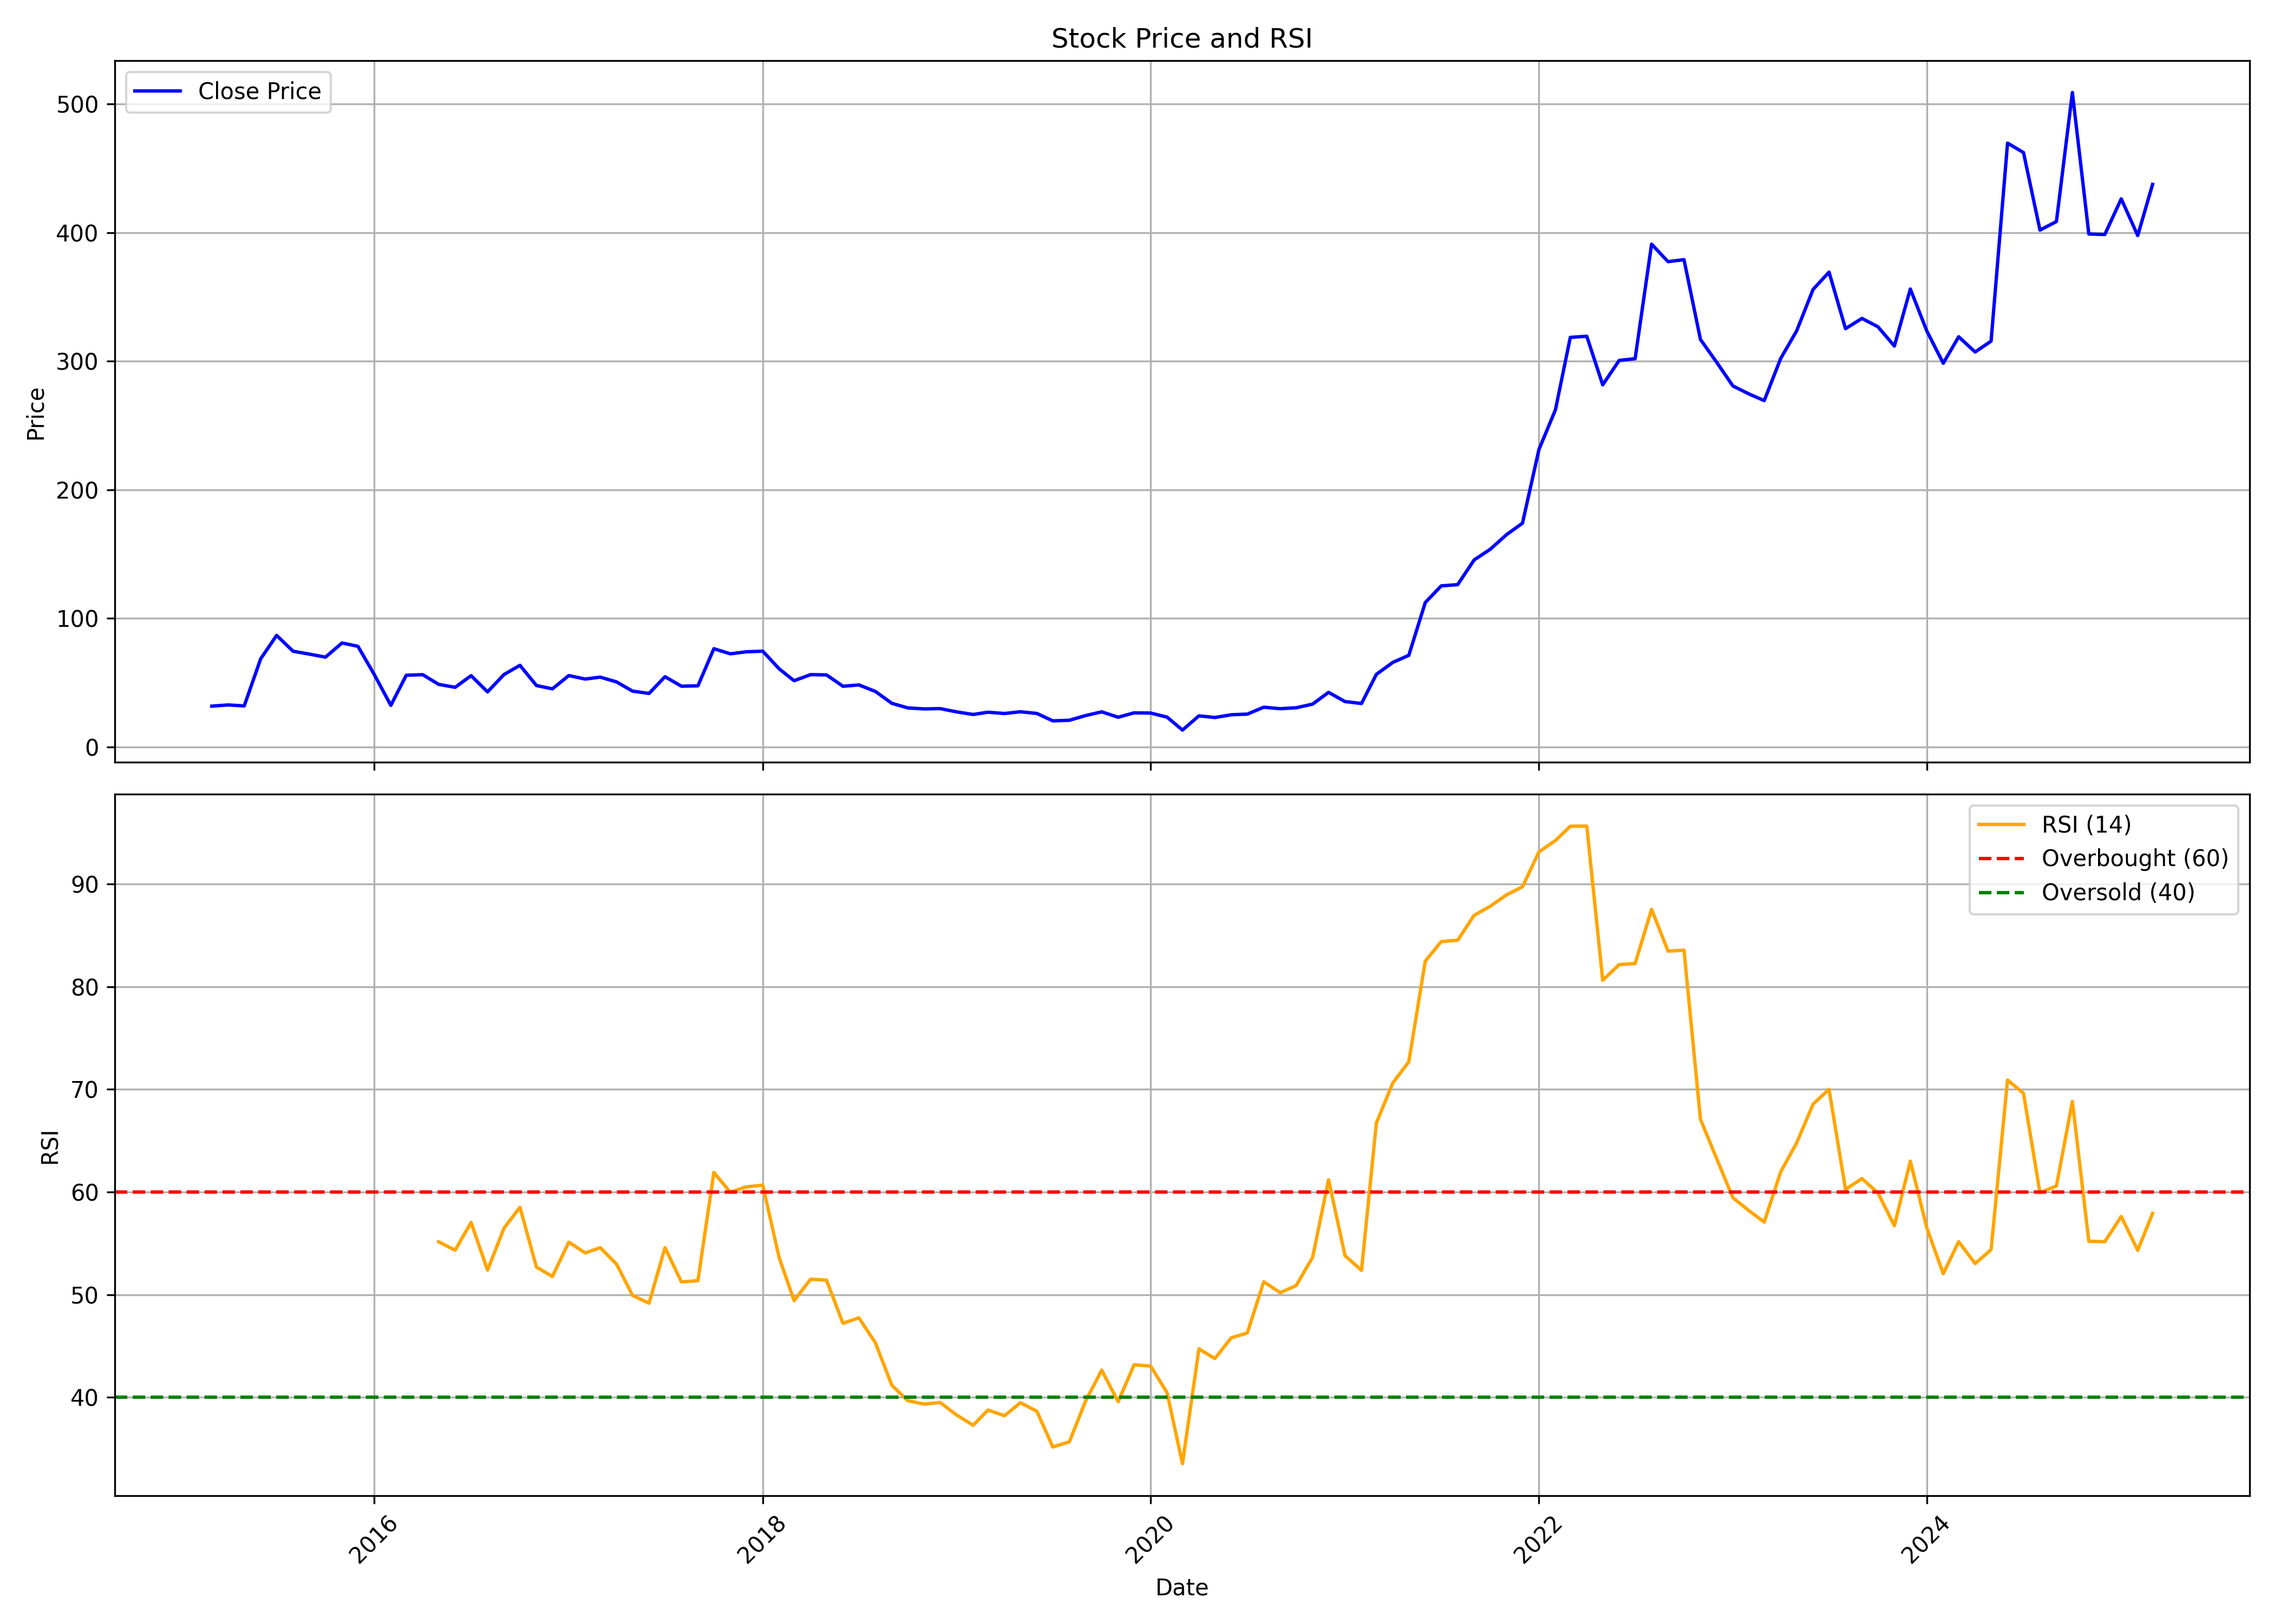

Source data for this figure (header and first rows):
, date, symbol, open, high, low, close, volume, rsi
0, 2015-03-01, VISHNU, 32.62, 35.04, 26.43, 31.68, 236100, 
1, 2015-04-01, VISHNU, 30.01, 33.55, 28.37, 32.61, 631230, 
2, 2015-05-01, VISHNU, 32.61, 37.27, 29.82, 31.86, 423125, 
3, 2015-06-01, VISHNU, 30.19, 68.49, 28.38, 68.49, 11033810, 
4, 2015-07-01, VISHNU, 72.31, 92.58, 63.77, 86.69, 8874465, 
5, 2015-08-01, VISHNU, 87.43, 101.2, 66.99, 74.39, 3013230, 
6, 2015-09-01, VISHNU, 73.09, 76.65, 64.66, 72.12, 929490, 
7, 2015-10-01, VISHNU, 72.34, 79.27, 68.59, 69.78, 838970, 
8, 2015-11-01, VISHNU, 69.72, 88.46, 58.28, 80.8, 1851015, 
9, 2015-12-01, VISHNU, 82.44, 84.33, 72.77, 78.23, 2227135, 
10, 2016-01-01, VISHNU, 78.45, 80.59, 54.35, 56.16, 1560015, 
11, 2016-02-01, VISHNU, 57.15, 57.53, 29.62, 32.28, 1673660, 
12, 2016-03-01, VISHNU, 33.55, 55.71, 32.23, 55.71, 1881150, 
13, 2016-04-01, VISHNU, 58.36, 59.72, 49.45, 56.16, 1370500, 
14, 2016-05-01, VISHNU, 55.07, 58.96, 45.2, 48.62, 974210, 55.15
15, 2016-06-01, VISHNU, 48.91, 51.66, 44.05, 46.31, 1253685, 54.33
16, 2016-07-01, VISHNU, 46.86, 56.85, 45.18, 55.38, 2029075, 57.04
17, 2016-08-01, VISHNU, 56.1, 56.85, 41.98, 42.77, 1398815, 52.39
18, 2016-09-01, VISHNU, 43.3, 62.31, 42.74, 56.27, 6696680, 56.48
19, 2016-10-01, VISHNU, 57.04, 65.51, 53.29, 63.43, 7080460, 58.51
20, 2016-11-01, VISHNU, 62.49, 65.32, 42.36, 47.73, 3065495, 52.69
21, 2016-12-01, VISHNU, 47.63, 51.52, 43.75, 45.11, 724585, 51.77
22, 2017-01-01, VISHNU, 45.42, 60.96, 44.24, 55.45, 3958820, 55.12
23, 2017-02-01, VISHNU, 55.17, 58.36, 49.89, 52.75, 718180, 54.06
24, 2017-03-01, VISHNU, 52.89, 55.67, 47.06, 54.25, 1340620, 54.58
25, 2017-04-01, VISHNU, 54.59, 57.38, 49.42, 50.5, 1562570, 52.97
26, 2017-05-01, VISHNU, 50.5, 51.2, 41.4, 43.34, 757950, 49.93
27, 2017-06-01, VISHNU, 43.15, 44.93, 40.47, 41.57, 776565, 49.17
28, 2017-07-01, VISHNU, 41.6, 62.31, 41.1, 54.57, 9785395, 54.58
29, 2017-08-01, VISHNU, 54.69, 56.17, 44.52, 47.19, 1942390, 51.25
30, 2017-09-01, VISHNU, 47.68, 58.06, 46.12, 47.47, 3646555, 51.37
31, 2017-10-01, VISHNU, 47.47, 78.43, 45.86, 76.35, 27623530, 61.9
32, 2017-11-01, VISHNU, 77, 82.06, 62.22, 72.39, 9312925, 59.98
33, 2017-12-01, VISHNU, 72.48, 75.49, 63.37, 73.95, 905360, 60.5
34, 2018-01-01, VISHNU, 71.58, 83.38, 70.59, 74.43, 1600265, 60.67
35, 2018-02-01, VISHNU, 75.28, 76.05, 59.98, 60.67, 1410520, 53.59
36, 2018-03-01, VISHNU, 60.81, 62.12, 48.31, 51.44, 1474400, 49.42
37, 2018-04-01, VISHNU, 53.09, 59.11, 50.83, 56.18, 1220895, 51.51
38, 2018-05-01, VISHNU, 56.18, 59.13, 46.34, 55.99, 1073330, 51.41
39, 2018-06-01, VISHNU, 55.99, 57.74, 44.8, 47.15, 1610475, 47.21
40, 2018-07-01, VISHNU, 47.06, 52.67, 44.52, 48.18, 572305, 47.75
41, 2018-08-01, VISHNU, 48.76, 54.95, 42.36, 43.12, 1529460, 45.31
42, 2018-09-01, VISHNU, 44.24, 46.87, 33.13, 33.88, 607490, 41.18
43, 2018-10-01, VISHNU, 34.41, 35.89, 24.49, 30.3, 848090, 39.68
44, 2018-11-01, VISHNU, 30.25, 33.47, 28.47, 29.53, 574770, 39.34
45, 2018-12-01, VISHNU, 30.6, 32.09, 25.92, 29.75, 529680, 39.5
46, 2019-01-01, VISHNU, 29.71, 30.27, 23.75, 27.22, 578815, 38.28
47, 2019-02-01, VISHNU, 27.48, 27.48, 23.83, 25.21, 371680, 37.29
48, 2019-03-01, VISHNU, 25.52, 30.5, 25.25, 26.96, 686695, 38.77
49, 2019-04-01, VISHNU, 27.71, 28.36, 25.02, 25.95, 492190, 38.21
50, 2019-05-01, VISHNU, 25.95, 31.01, 24.7, 27.31, 881535, 39.48
51, 2019-06-01, VISHNU, 27.75, 27.98, 24.68, 25.99, 276620, 38.65
52, 2019-07-01, VISHNU, 26.86, 27.42, 19.55, 20.23, 590145, 35.17
53, 2019-08-01, VISHNU, 21.21, 25.79, 18.57, 20.69, 311125, 35.67
54, 2019-09-01, VISHNU, 20.69, 28.02, 19.98, 24.39, 955020, 39.68
55, 2019-10-01, VISHNU, 25.25, 28.73, 22.76, 27.24, 578040, 42.65
56, 2019-11-01, VISHNU, 27.64, 31.2, 22.08, 23.06, 399925, 39.57
57, 2019-12-01, VISHNU, 22.98, 29.97, 20.34, 26.47, 1656165, 43.18
58, 2020-01-01, VISHNU, 25.14, 30.88, 24.48, 26.31, 3942565, 43.05
59, 2020-02-01, VISHNU, 26.49, 28.43, 21.21, 23.14, 2993375, 40.46
... 61 more rows
